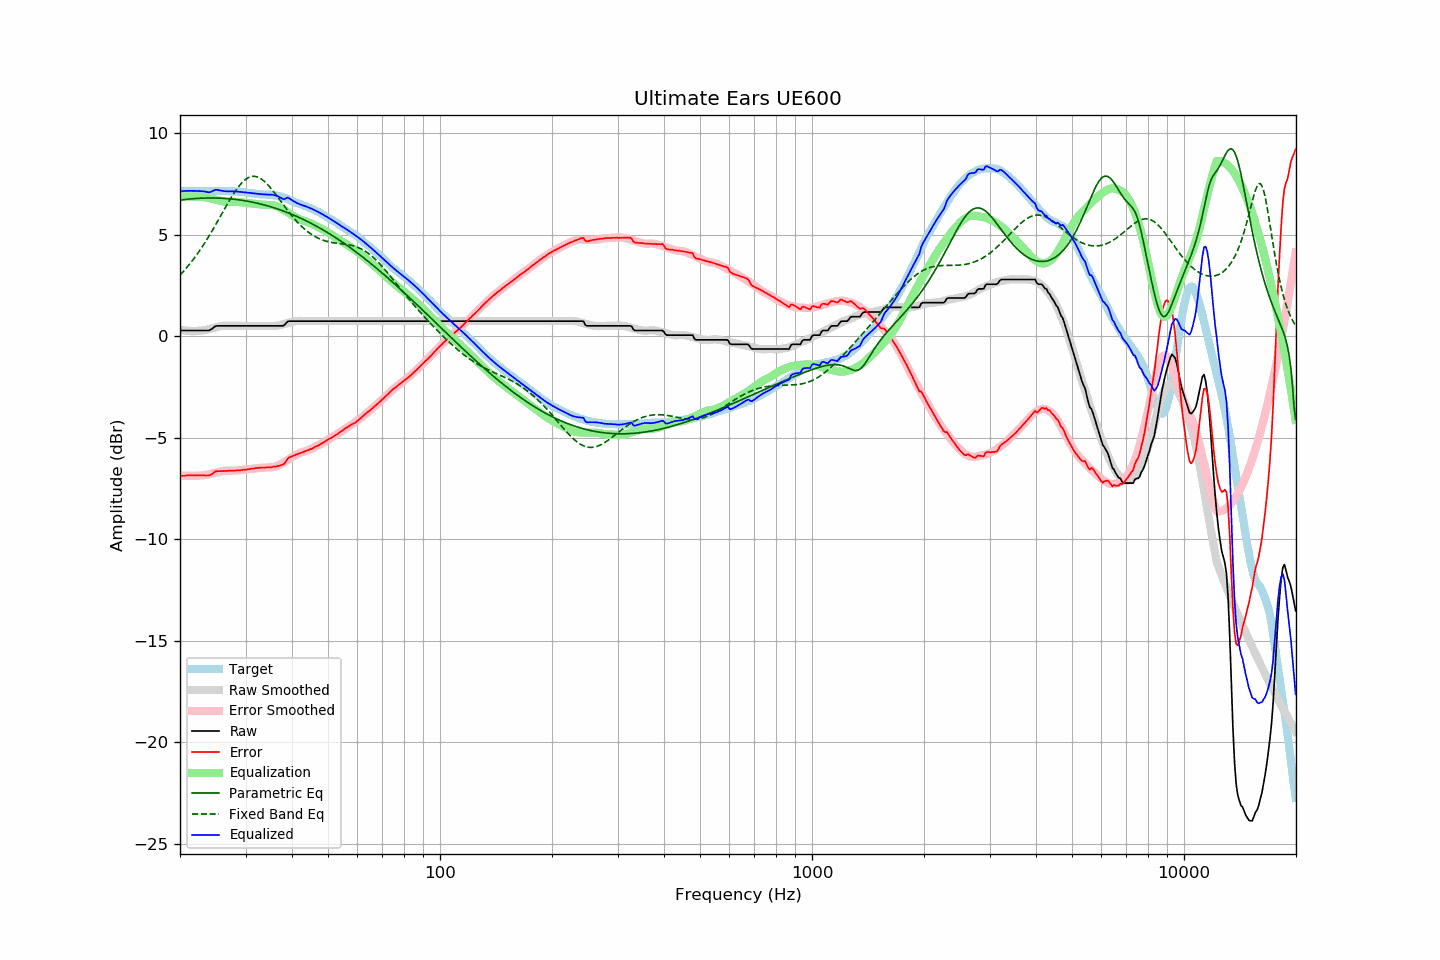

The data file committed next to this chart (first rows):
frequency, raw, error, smoothed, error_smoothed, equalization, parametric_eq, fixed_band_eq, equalized_raw, equalized_smoothed, target
20.00, 0.28, -6.89, 0.31, -6.86, 6.86, 6.70, 3.01, 7.14, 7.17, 7.17
20.20, 0.28, -6.88, 0.30, -6.86, 6.86, 6.72, 3.09, 7.14, 7.16, 7.16
20.40, 0.28, -6.88, 0.29, -6.87, 6.87, 6.73, 3.18, 7.15, 7.16, 7.16
20.61, 0.28, -6.88, 0.28, -6.87, 6.87, 6.73, 3.27, 7.16, 7.15, 7.16
20.81, 0.28, -6.86, 0.27, -6.88, 6.88, 6.74, 3.36, 7.16, 7.15, 7.14
21.02, 0.28, -6.86, 0.27, -6.88, 6.88, 6.75, 3.46, 7.16, 7.15, 7.14
21.23, 0.28, -6.86, 0.26, -6.88, 6.88, 6.76, 3.55, 7.16, 7.14, 7.14
21.44, 0.28, -6.87, 0.26, -6.88, 6.88, 6.77, 3.65, 7.16, 7.14, 7.15
21.66, 0.28, -6.86, 0.26, -6.88, 6.88, 6.77, 3.75, 7.16, 7.14, 7.14
21.87, 0.28, -6.86, 0.26, -6.88, 6.88, 6.78, 3.86, 7.16, 7.14, 7.14
22.09, 0.28, -6.85, 0.26, -6.88, 6.88, 6.79, 3.97, 7.16, 7.14, 7.13
22.31, 0.28, -6.86, 0.27, -6.87, 6.87, 6.79, 4.08, 7.15, 7.14, 7.14
22.54, 0.28, -6.85, 0.27, -6.87, 6.87, 6.80, 4.19, 7.15, 7.14, 7.13
22.76, 0.28, -6.86, 0.27, -6.87, 6.87, 6.80, 4.31, 7.15, 7.14, 7.14
22.99, 0.28, -6.86, 0.28, -6.86, 6.86, 6.80, 4.43, 7.14, 7.14, 7.14
23.22, 0.28, -6.86, 0.29, -6.85, 6.85, 6.81, 4.55, 7.13, 7.14, 7.14
23.45, 0.28, -6.87, 0.31, -6.84, 6.84, 6.81, 4.67, 7.12, 7.15, 7.15
23.69, 0.28, -6.86, 0.32, -6.82, 6.82, 6.81, 4.80, 7.10, 7.15, 7.15
23.92, 0.28, -6.86, 0.34, -6.80, 6.80, 6.81, 4.93, 7.09, 7.15, 7.14
24.16, 0.32, -6.83, 0.37, -6.79, 6.79, 6.81, 5.06, 7.11, 7.15, 7.15
24.40, 0.37, -6.79, 0.39, -6.77, 6.77, 6.81, 5.19, 7.14, 7.15, 7.16
24.65, 0.43, -6.73, 0.41, -6.75, 6.75, 6.81, 5.33, 7.18, 7.16, 7.16
24.89, 0.49, -6.67, 0.43, -6.73, 6.73, 6.81, 5.47, 7.22, 7.16, 7.16
25.14, 0.51, -6.65, 0.45, -6.71, 6.71, 6.81, 5.61, 7.22, 7.16, 7.16
25.39, 0.51, -6.65, 0.47, -6.69, 6.69, 6.80, 5.75, 7.20, 7.16, 7.16
25.65, 0.51, -6.65, 0.49, -6.67, 6.67, 6.80, 5.89, 7.18, 7.16, 7.16
25.91, 0.51, -6.64, 0.50, -6.65, 6.65, 6.80, 6.03, 7.16, 7.16, 7.15
26.16, 0.51, -6.65, 0.51, -6.64, 6.64, 6.79, 6.17, 7.15, 7.16, 7.16
26.43, 0.51, -6.65, 0.52, -6.63, 6.63, 6.79, 6.31, 7.14, 7.15, 7.16
26.69, 0.51, -6.64, 0.53, -6.63, 6.63, 6.78, 6.45, 7.14, 7.15, 7.15
26.96, 0.51, -6.63, 0.52, -6.62, 6.62, 6.77, 6.58, 7.13, 7.15, 7.14
27.23, 0.51, -6.63, 0.52, -6.63, 6.63, 6.77, 6.72, 7.14, 7.15, 7.14
27.50, 0.51, -6.63, 0.52, -6.63, 6.63, 6.76, 6.85, 7.14, 7.14, 7.14
27.77, 0.51, -6.63, 0.51, -6.63, 6.63, 6.75, 6.98, 7.14, 7.14, 7.14
28.05, 0.51, -6.62, 0.51, -6.62, 6.62, 6.74, 7.10, 7.13, 7.13, 7.13
28.33, 0.51, -6.62, 0.51, -6.62, 6.62, 6.73, 7.21, 7.13, 7.13, 7.13
28.62, 0.51, -6.61, 0.51, -6.61, 6.61, 6.72, 7.32, 7.12, 7.12, 7.12
28.90, 0.51, -6.61, 0.51, -6.60, 6.60, 6.71, 7.42, 7.12, 7.12, 7.12
29.19, 0.51, -6.60, 0.51, -6.60, 6.60, 6.70, 7.52, 7.11, 7.11, 7.11
29.48, 0.51, -6.59, 0.51, -6.59, 6.59, 6.69, 7.60, 7.10, 7.10, 7.10
29.78, 0.51, -6.58, 0.51, -6.58, 6.58, 6.68, 7.67, 7.09, 7.09, 7.09
30.08, 0.51, -6.58, 0.51, -6.57, 6.57, 6.66, 7.74, 7.08, 7.08, 7.09
30.38, 0.51, -6.56, 0.51, -6.56, 6.56, 6.65, 7.79, 7.07, 7.07, 7.07
30.68, 0.51, -6.55, 0.51, -6.55, 6.55, 6.64, 7.83, 7.06, 7.06, 7.06
30.99, 0.51, -6.54, 0.51, -6.54, 6.54, 6.62, 7.86, 7.05, 7.05, 7.05
31.30, 0.51, -6.52, 0.51, -6.53, 6.53, 6.60, 7.87, 7.04, 7.04, 7.04
31.61, 0.51, -6.52, 0.51, -6.52, 6.52, 6.59, 7.88, 7.03, 7.03, 7.03
31.93, 0.51, -6.50, 0.51, -6.51, 6.51, 6.57, 7.87, 7.02, 7.02, 7.01
32.24, 0.51, -6.50, 0.51, -6.50, 6.50, 6.55, 7.85, 7.01, 7.01, 7.01
32.57, 0.51, -6.49, 0.51, -6.49, 6.49, 6.53, 7.82, 7.00, 7.00, 7.00
32.89, 0.51, -6.48, 0.51, -6.49, 6.49, 6.51, 7.77, 7.00, 7.00, 6.99
33.22, 0.51, -6.48, 0.51, -6.48, 6.48, 6.50, 7.72, 6.99, 6.99, 6.99
33.55, 0.51, -6.47, 0.51, -6.48, 6.48, 6.47, 7.66, 6.99, 6.99, 6.98
33.89, 0.51, -6.48, 0.51, -6.47, 6.47, 6.45, 7.59, 6.98, 6.98, 6.99
34.23, 0.51, -6.46, 0.51, -6.47, 6.47, 6.43, 7.51, 6.98, 6.98, 6.97
34.57, 0.51, -6.46, 0.50, -6.47, 6.47, 6.41, 7.43, 6.98, 6.97, 6.97
34.92, 0.51, -6.46, 0.50, -6.47, 6.47, 6.39, 7.34, 6.98, 6.96, 6.97
35.27, 0.51, -6.46, 0.49, -6.46, 6.46, 6.36, 7.24, 6.97, 6.96, 6.97
35.62, 0.51, -6.43, 0.50, -6.45, 6.45, 6.34, 7.14, 6.96, 6.95, 6.95
35.97, 0.51, -6.43, 0.50, -6.43, 6.43, 6.31, 7.04, 6.94, 6.94, 6.94
... 635 more rows
